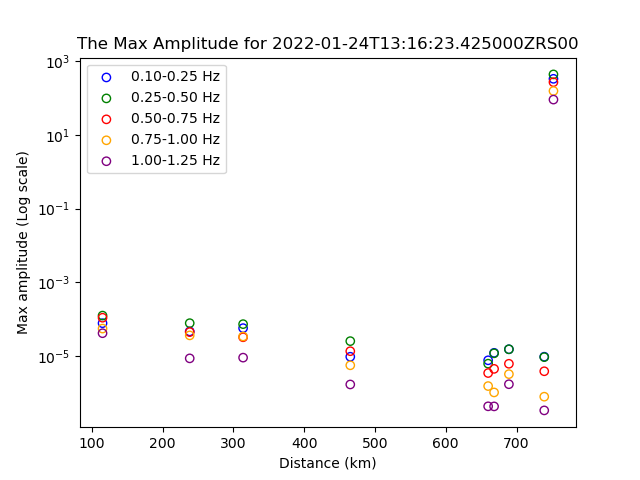

Data behind this chart, as committed beside it:
maxamps, distance, station, frequency
7.875057955883475e-05, 115.3, R0306, (0.1, 0.25)
7.780217509801142e-06, 659.8, R2974, (0.1, 0.25)
9.728492242798696e-06, 739.1, R34A9, (0.1, 0.25)
1.5504004555944254e-05, 689.2, R4DB9, (0.1, 0.25)
5.786651190826938e-05, 313.8, RA08A, (0.1, 0.25)
330.3, 752.1, RA9CF, (0.1, 0.25)
1.240351891676784e-05, 668.2, RD17E, (0.1, 0.25)
4.71489107429225e-05, 238.4, RD4D8, (0.1, 0.25)
9.711283930016599e-06, 465.1, RE001, (0.1, 0.25)
0.0001266, 115.3, R0306, (0.25, 0.5)
6.306677304437671e-06, 659.8, R2974, (0.25, 0.5)
9.47423531854732e-06, 739.1, R34A9, (0.25, 0.5)
1.5464076198994844e-05, 689.2, R4DB9, (0.25, 0.5)
7.429170387265738e-05, 313.8, RA08A, (0.25, 0.5)
435.3, 752.1, RA9CF, (0.25, 0.5)
1.2029184794892827e-05, 668.2, RD17E, (0.25, 0.5)
7.893187063738225e-05, 238.4, RD4D8, (0.25, 0.5)
2.572645777229051e-05, 465.1, RE001, (0.25, 0.5)
0.0001108, 115.3, R0306, (0.5, 0.75)
3.5139251912379434e-06, 659.8, R2974, (0.5, 0.75)
3.924762979015354e-06, 739.1, R34A9, (0.5, 0.75)
6.261961484872982e-06, 689.2, R4DB9, (0.5, 0.75)
3.277843805177989e-05, 313.8, RA08A, (0.5, 0.75)
268.1, 752.1, RA9CF, (0.5, 0.75)
4.555283421150146e-06, 668.2, RD17E, (0.5, 0.75)
4.515071181341351e-05, 238.4, RD4D8, (0.5, 0.75)
1.3722890932154998e-05, 465.1, RE001, (0.5, 0.75)
5.628535423603205e-05, 115.3, R0306, (0.75, 1.0)
1.5585162989256067e-06, 659.8, R2974, (0.75, 1.0)
8.028031290281852e-07, 739.1, R34A9, (0.75, 1.0)
3.2814290839798695e-06, 689.2, R4DB9, (0.75, 1.0)
3.4421437981562315e-05, 313.8, RA08A, (0.75, 1.0)
154.8, 752.1, RA9CF, (0.75, 1.0)
1.0473111144429423e-06, 668.2, RD17E, (0.75, 1.0)
3.6800409864029645e-05, 238.4, RD4D8, (0.75, 1.0)
5.694728834098952e-06, 465.1, RE001, (0.75, 1.0)
4.214337662565195e-05, 115.3, R0306, (1.0, 1.25)
4.4049293893718945e-07, 659.8, R2974, (1.0, 1.25)
3.412295799733535e-07, 739.1, R34A9, (1.0, 1.25)
1.7477932420574448e-06, 689.2, R4DB9, (1.0, 1.25)
9.183056301441816e-06, 313.8, RA08A, (1.0, 1.25)
90.38, 752.1, RA9CF, (1.0, 1.25)
4.3811820880319896e-07, 668.2, RD17E, (1.0, 1.25)
8.775346924778793e-06, 238.4, RD4D8, (1.0, 1.25)
1.7212226670123484e-06, 465.1, RE001, (1.0, 1.25)
